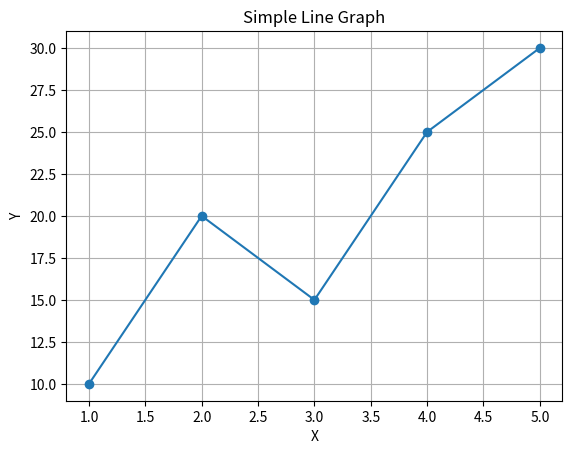

The matplotlib source for this figure:
import matplotlib.pyplot as plt

x = [1,2,3,4,5]
y = [10,20,15,25,30]

plt.plot(x, y, marker='o')
plt.title("Simple Line Graph")
plt.xlabel("X")
plt.ylabel("Y")
plt.grid(True)
plt.show()
